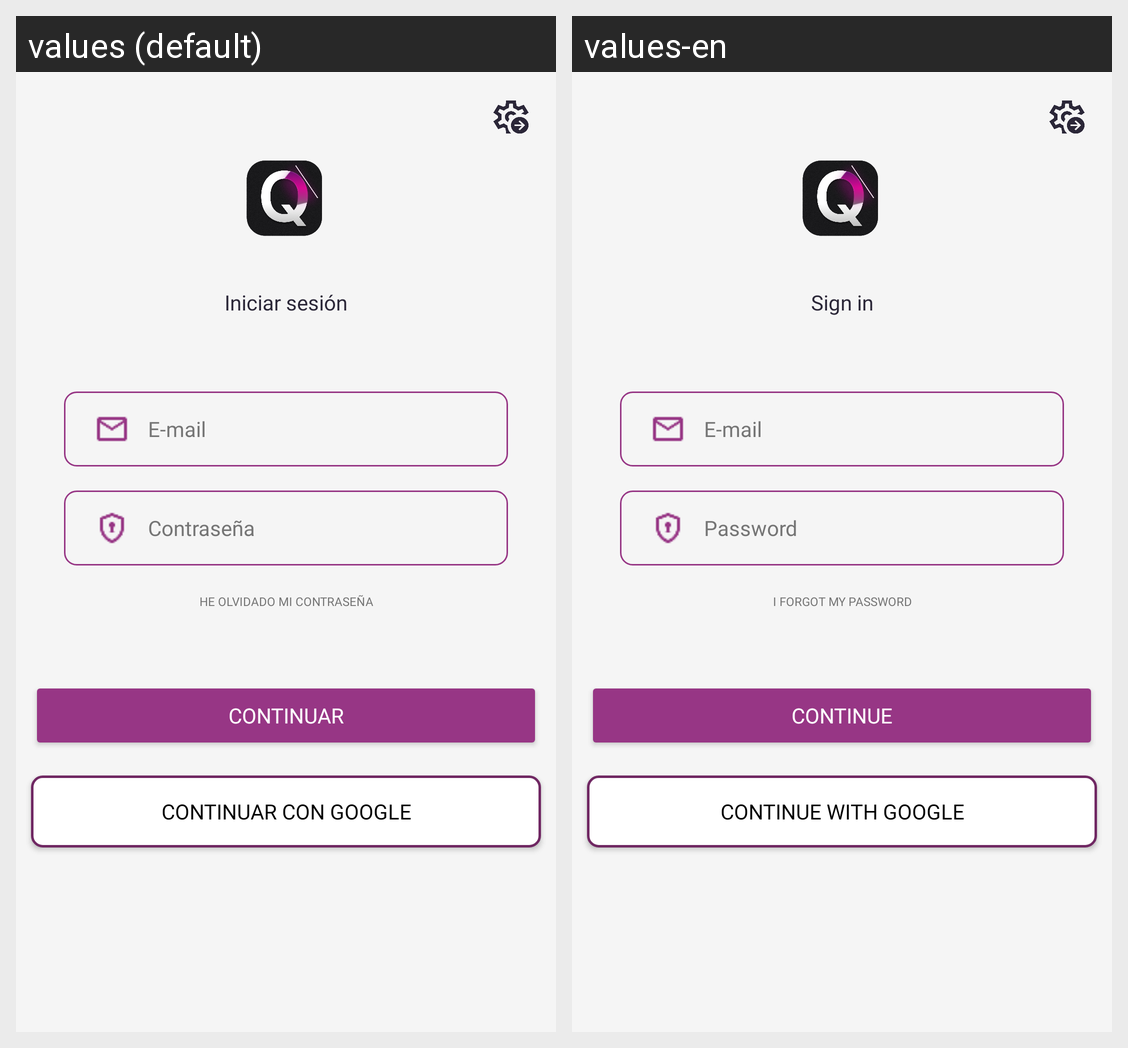

For this localized Android screen grid, give each drawn string resource with its value in every locale shown.
Android screen res/layout/activity_main.xml rendered under 2 locales, left to right: values (default), values-en. Device: Nexus 5 (rendered at 1080×1920; each locale shown at half size, 540×960, under a caption strip naming it); theme Theme.Qntrol.
Strings drawn on this screen, with the default value and each locale's value (text and hints the layout hard-codes, and strings that could not be matched under every locale, appear in the picture but are not listed):

login_title
  values: Iniciar sesión
  values-en: Sign in

email_hint
  values: E-mail
  values-en: E-mail

password_hint
  values: Contraseña
  values-en: Password

continue_google
  values: Continuar con Google
  values-en: Continue with Google

continue_button
  values: Continuar
  values-en: Continue

forgot_password
  values: He olvidado mi contraseña
  values-en: I forgot my password
